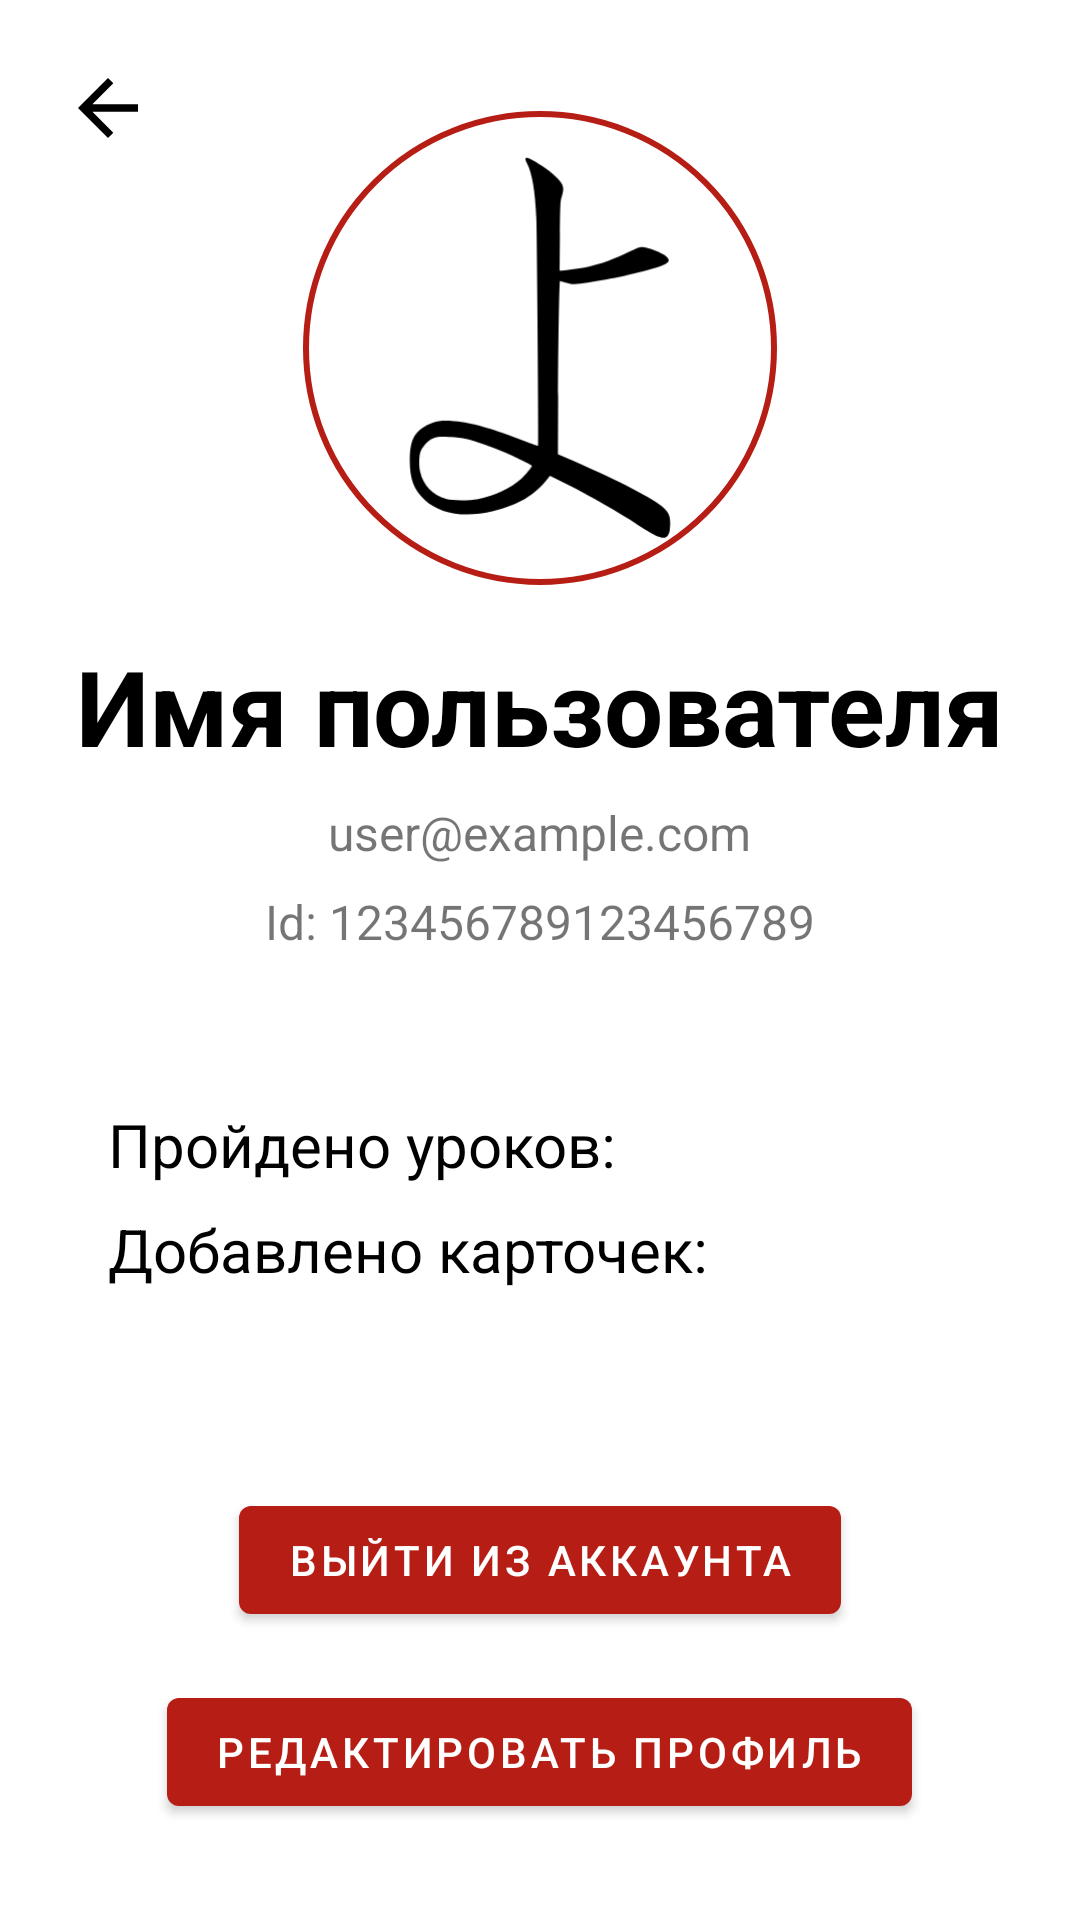

Write the Android layout XML for this screen, with the resource values it uses.
<!-- AndroidManifest.xml: activity theme Theme.YomuCards -->
<!-- res/layout/activity_profile.xml -->
<?xml version="1.0" encoding="utf-8"?>
<FrameLayout xmlns:android="http://schemas.android.com/apk/res/android"
    xmlns:app="http://schemas.android.com/apk/res-auto"
    android:layout_width="match_parent"
    android:layout_height="match_parent">

    
    <LinearLayout
        android:layout_width="match_parent"
        android:layout_height="match_parent"
        android:orientation="vertical"
        android:theme="@style/Theme.YomuCards"
        android:padding="16dp">

        
        <com.google.android.material.imageview.ShapeableImageView
            android:id="@+id/ivProfilePicture"
            android:layout_width="160dp"
            android:layout_height="160dp"
            android:layout_gravity="center"
            android:scaleType="centerCrop"
            android:src="@drawable/yo"
            app:shapeAppearanceOverlay="@style/CircleImageView"
            app:strokeColor="@color/color1"
            app:strokeWidth="2dp"
            android:padding="2dp"
            android:clipToPadding="false"
            android:layout_marginTop="20dp" />

        
        <TextView
            android:id="@+id/tvUserName"
            android:layout_width="wrap_content"
            android:layout_height="wrap_content"
            android:text="Имя пользователя"
            android:textSize="35sp"
            android:textStyle="bold"
            android:textColor="@color/black"
            android:layout_marginTop="16dp"
            android:layout_gravity="center" />

        
        <TextView
            android:id="@+id/tvEmail"
            android:layout_width="wrap_content"
            android:layout_height="wrap_content"
            android:text="user@example.com"
            android:textSize="16sp"
            android:layout_marginTop="8dp"
            android:layout_gravity="center" />

        
        <TextView
            android:id="@+id/tvId"
            android:layout_width="wrap_content"
            android:layout_height="wrap_content"
            android:text="Id: 123456789123456789"
            android:textSize="16sp"
            android:layout_marginTop="8dp"
            android:layout_gravity="center" />
        <TextView
            android:id="@+id/tvLessonState"
            android:layout_width="wrap_content"
            android:layout_height="wrap_content"
            android:layout_marginLeft="20dp"
            android:text="Пройдено уроков: "
            android:textSize="20sp"
            android:textColor="@color/black"
            android:layout_marginTop="50dp"
            android:layout_gravity="left" />
        <TextView
            android:id="@+id/tvKanaState"
            android:layout_width="wrap_content"
            android:layout_height="wrap_content"
            android:layout_marginLeft="20dp"
            android:text="Добавлено карточек: "
            android:textSize="20sp"
            android:textColor="@color/black"
            android:layout_marginTop="8dp"
            android:layout_gravity="left" />


        
        <View
            android:layout_width="match_parent"
            android:layout_height="0dp"
            android:layout_weight="1" />

        
        <com.google.android.material.button.MaterialButton
            android:id="@+id/btnOutAccount"
            android:layout_width="wrap_content"
            android:layout_height="wrap_content"
            android:text="Выйти из аккаунта"
            android:layout_marginBottom="16dp"
            android:layout_gravity="center" />

        <com.google.android.material.button.MaterialButton
            android:id="@+id/btnEdit"
            android:layout_width="wrap_content"
            android:layout_height="wrap_content"
            android:text="Редактировать профиль"
            android:layout_marginBottom="16dp"
            android:layout_gravity="center" />
    </LinearLayout>


    <ImageButton
        android:id="@+id/btnExitProfile"
        android:layout_width="40dp"
        android:layout_height="40dp"
        android:background="@android:color/transparent"
        android:src="@drawable/exit_arrow"
        android:layout_gravity="top|start"
        android:layout_margin="16dp" />
</FrameLayout>
<!-- resources referenced by this layout -->
<resources>
  <color name="black">#FF000000</color>
  <color name="color1">#B61E15</color>
  <!-- drawable exit_arrow (drawable) -->
  <?xml version="1.0" encoding="utf-8"?>
  <vector xmlns:android="http://schemas.android.com/apk/res/android"
      android:width="30dp"
      android:height="30dp"
      android:viewportWidth="24"
      android:viewportHeight="24">
      <path
          android:fillColor="#000000"
          android:pathData="M20,11H7.83l5.59-5.59L12,4l-8,8 8,8 1.41-1.41L7.85,13H20v-2z"/>
  </vector>
  <!-- drawable yo (drawable) -->
  <vector xmlns:android="http://schemas.android.com/apk/res/android"
      android:width="60dp"
      android:height="60dp"
      android:viewportWidth="640"
      android:viewportHeight="640">
    <path
        android:pathData="M300,61.5c0,0.9 1.1,3.7 2.4,6.3 6.9,13.7 11,37.4 12.6,74.6 0.9,19.2 3.3,310.6 2.6,311.3 -0.2,0.2 -6.3,-2 -13.7,-4.7 -54.2,-20.6 -74.9,-26.5 -101.4,-29 -13.5,-1.2 -20.2,-0.7 -29.1,2.1 -11.1,3.6 -21.8,11.9 -26.1,20.2 -3.6,7.2 -5.4,17.3 -5.4,31.2 -0.1,25.2 5.6,40.4 20.3,54 20.7,19.4 54.7,25 93.7,15.5 35.1,-8.6 56.6,-21.4 74.7,-44.4l3,-3.9 22,11.1c37,18.8 68.7,36.9 98.6,56.4 31.2,20.3 39.2,21.9 42.8,9 0.5,-2 1,-7.3 1,-11.6 0,-9.9 -2,-14.4 -9.3,-21.3 -11.9,-11.3 -59.8,-36.2 -122.7,-63.7l-21.5,-9.4 0.3,-78.4c0.2,-70.9 1.6,-157.5 2.5,-158.4 0.2,-0.2 2.6,0.5 5.4,1.6 2.8,1 7.3,2.2 10,2.6 9.2,1.2 59.6,-7.4 90.8,-15.6 40.8,-10.6 46.9,-13.9 40,-21.4 -5,-5.4 -26.1,-13.6 -34.9,-13.6 -2.4,-0 -7.5,2 -15.4,5.9 -18.4,9.4 -41.7,17.9 -59.3,21.6 -7.9,1.8 -28.3,4.4 -33.7,4.5l-3.4,-0 0.4,-47.3c0.4,-41.7 0.7,-47.8 2.2,-52.7 3,-9.1 3.1,-13.2 0.6,-18.1 -3.4,-6.6 -13.8,-16 -27.9,-25.3 -15,-9.9 -22.1,-12.8 -22.1,-9.1zM221.1,444.8c12.9,3.4 31.4,9.9 49.4,17.4 13.8,5.8 38.5,17.9 38.5,18.9 0,1.6 -9.5,13.1 -14.3,17.5 -15,13.4 -37.4,24 -59.2,27.9 -12.1,2.2 -35,2.2 -43,0.1 -19.3,-5.2 -32.5,-18.9 -36.4,-37.6 -1.8,-8.6 -1.6,-20.9 0.4,-26.9 2,-6.1 9.7,-15 15.2,-17.7 6.4,-3 9.3,-3.3 23.8,-2.9 11.5,0.3 16.1,0.9 25.6,3.3z"
        android:fillColor="#000000"
        android:strokeColor="#00000000"/>
  </vector>
  <style name="CircleImageView" parent="">
          <item name="cornerFamily">rounded</item>
          <item name="cornerSize">50%</item>
      </style>
  <style name="Theme.YomuCards" parent="Theme.MaterialComponents.Light.NoActionBar">
          
          <item name="buttonStyle">@style/Widget.MaterialComponents.Button</item>
          <item name="colorPrimary">#B61E15</item> 
          <item name="colorPrimaryVariant">#B61E15</item> 
          <item name="colorOnPrimary">@color/white</item> 
  
          <item name="colorSecondary">@color/secondary</item> 
          <item name="colorSecondaryVariant">@color/secondaryDark</item> 
          <item name="colorOnSecondary">@color/black</item> 
  
          <item name="colorOnBackground">@color/black</item> 
  
          <item name="colorSurface">@color/white</item> 
          <item name="colorOnSurface">@color/black</item> 
  
          <item name="colorError">@color/red</item> 
          <item name="colorOnError">@color/white</item> 
  
          
          <item name="android:statusBarColor">#B61E15</item> 
          <item name="android:navigationBarColor">#2C2C2C</item> 
  
          
          <item name="shapeAppearanceSmallComponent">@style/ShapeAppearance.MaterialComponents.SmallComponent</item>
          <item name="shapeAppearanceMediumComponent">@style/ShapeAppearance.MaterialComponents.MediumComponent</item>
          <item name="shapeAppearanceLargeComponent">@style/ShapeAppearance.MaterialComponents.LargeComponent</item>
  
  
      </style>
  <color name="white">#FFFFFFFF</color>
  <color name="secondary">#03DAC6</color>
  <color name="secondaryDark">#018786</color>
  <color name="red">#B61E15</color>
</resources>
